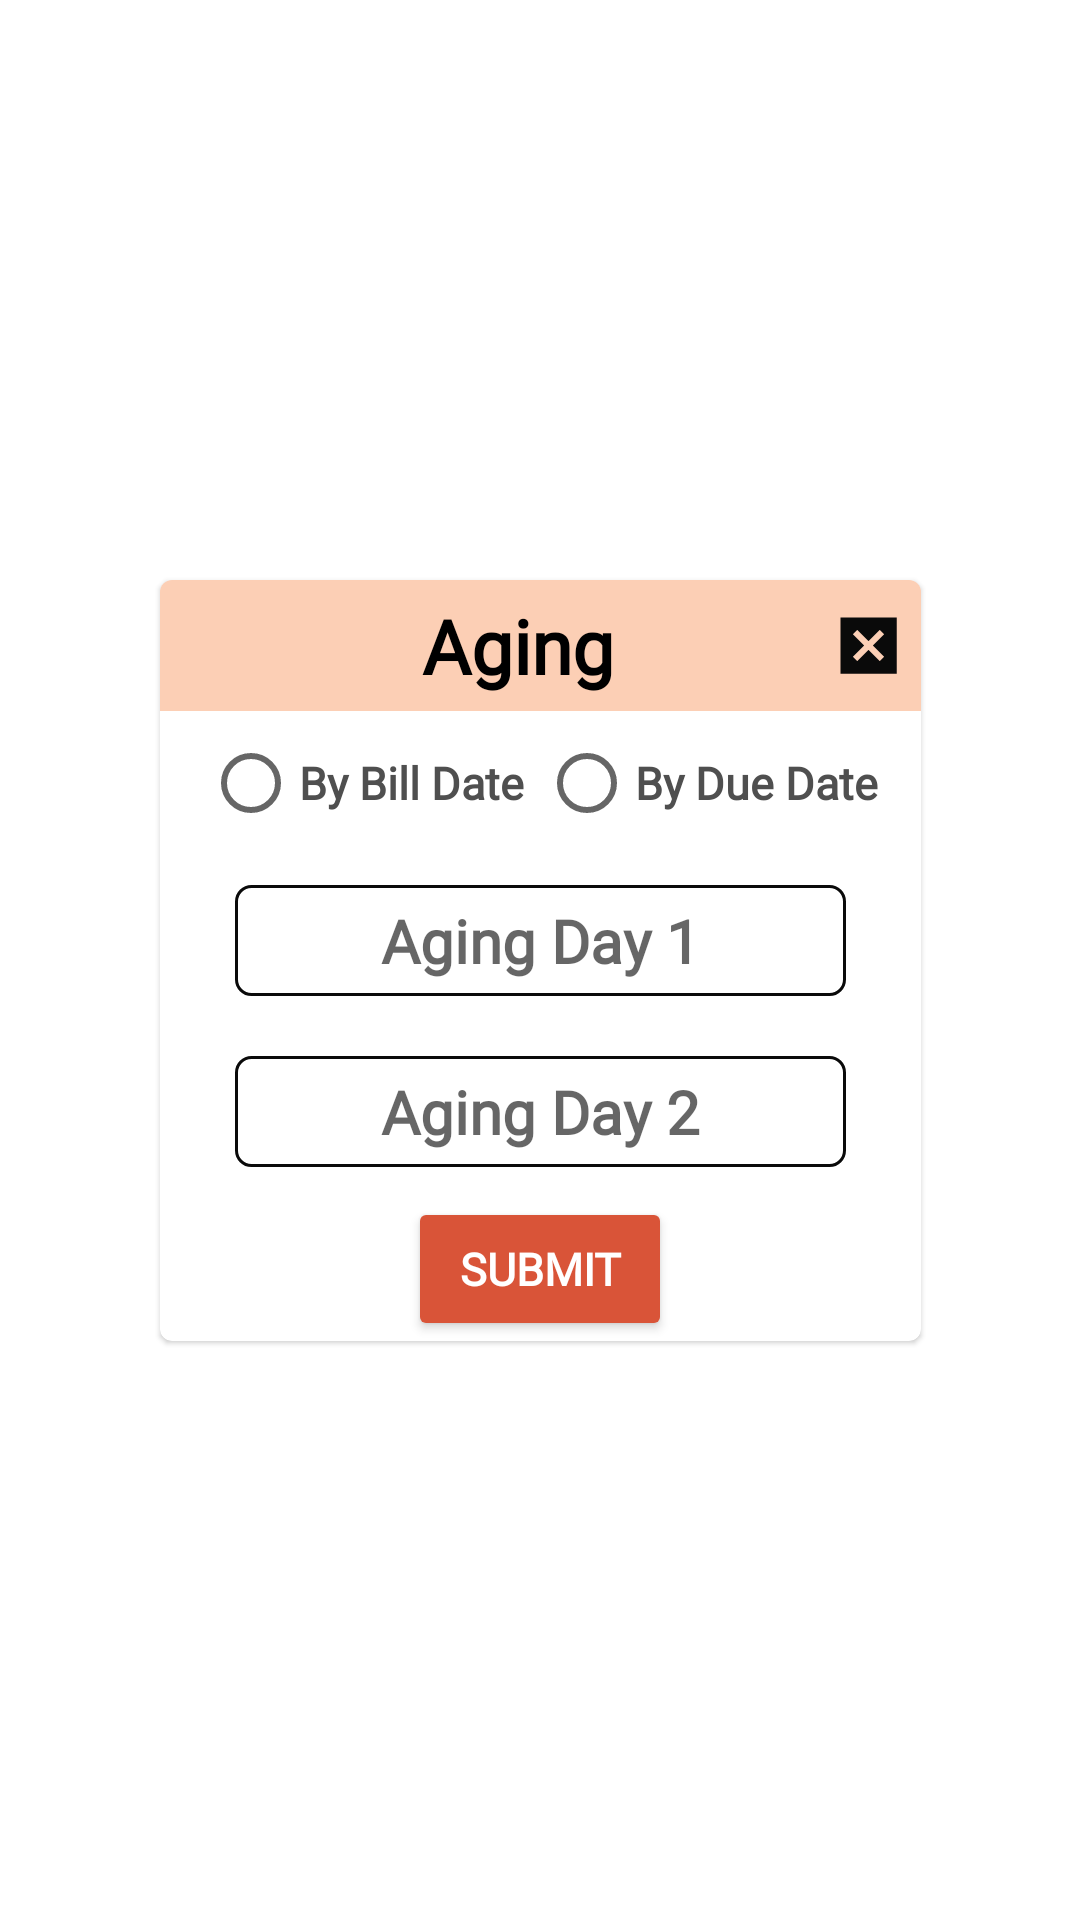

Android layout source for this screen:
<!-- AndroidManifest.xml: application theme Theme.MyApp -->
<!-- res/layout/dialog_aging.xml -->
<?xml version="1.0" encoding="utf-8"?>
<androidx.constraintlayout.widget.ConstraintLayout
    xmlns:android="http://schemas.android.com/apk/res/android"
    android:layout_width="match_parent"
    android:layout_height="match_parent"
    xmlns:app="http://schemas.android.com/apk/res-auto"
    xmlns:tools="http://schemas.android.com/tools">

    <com.google.android.material.card.MaterialCardView
        android:layout_width="0dp"
        android:layout_height="wrap_content"
        app:layout_constraintDimensionRatio="1:1"
        app:layout_constraintBottom_toBottomOf="parent"
        app:layout_constraintEnd_toEndOf="parent"
        cornerRadius="10"
        style="@style/groupStyledeep_orange_100cornerRadius"
        app:layout_constraintStart_toStartOf="parent"
        app:layout_constraintTop_toTopOf="parent">
<LinearLayout
    android:layout_width="match_parent"
    android:layout_height="match_parent"
    android:orientation="vertical">
    <LinearLayout
        android:layout_width="match_parent"
        android:layout_height="wrap_content"
        android:background="@color/deep_orange_100"
        android:orientation="horizontal">
    <TextView
        android:layout_width="wrap_content"
        android:layout_height="wrap_content"
        android:text="Aging"
        android:layout_weight="3"
        android:layout_marginStart="@dimen/_15pxh"
        android:gravity="center"
        android:textSize="@dimen/_25sp"
        android:padding="@dimen/_5pxh"
        android:background="@color/deep_orange_100"
        style="@style/txtRobotobold20"
        android:textColor="@color/black" />
        <ImageView
            android:layout_width="wrap_content"
            android:id="@+id/cancel"
            android:elevation="@dimen/_5pxh"
            android:layout_height="match_parent"
            android:layout_gravity="center|end"
            android:layout_marginEnd="@dimen/_5pxh"
            app:tint="@color/black_900"
            android:src="@drawable/ic_cancel"/>
    </LinearLayout>

    <LinearLayout
        android:layout_width="match_parent"
        android:layout_height="wrap_content"
        android:layout_gravity="center"
        android:gravity="center"
        android:orientation="horizontal">
        <RadioGroup
            android:layout_width="wrap_content"
            android:orientation="horizontal"
            android:id="@+id/radio_group"
            android:gravity="center_horizontal"
            android:layout_gravity="center"
            android:layout_height="wrap_content">
            <RadioButton
                android:layout_width="wrap_content"
                android:id="@+id/by_bill"
                style="@style/txtRobotobold15"
                android:layout_height="wrap_content"
                android:text="By Bill Date"/>
            <RadioButton
                android:layout_width="wrap_content"
                android:id="@+id/by_due"
                style="@style/txtRobotobold15"
                android:layout_marginStart="@dimen/_5pxh"
                android:layout_height="wrap_content"
                android:text="By Due Date"/>

        </RadioGroup>

    </LinearLayout>
    <EditText
        android:layout_width="match_parent"
        android:layout_height="wrap_content"
        android:id="@+id/Aging1"
        android:hint="Aging Day 1"
        android:inputType="number"
        android:layout_marginTop="@dimen/_10pxh"
        android:layout_marginStart="@dimen/_25pxh"
        android:layout_marginEnd="@dimen/_25pxh"
        android:background="@drawable/rounded_edittext"
        android:gravity="center"
        android:padding="@dimen/_5pxh"
        style="@style/txtRobotobold20"
        android:textColor="@color/black"
        />
    <EditText
        android:layout_width="match_parent"
        android:layout_height="wrap_content"
        android:id="@+id/Aging2"
        android:hint="Aging Day 2"
        android:inputType="number"
        android:layout_marginTop="@dimen/_20pxh"
        android:layout_marginStart="@dimen/_25pxh"
        android:layout_marginEnd="@dimen/_25pxh"
        android:background="@drawable/rounded_edittext"
        android:gravity="center"
        android:padding="@dimen/_5pxh"
        style="@style/txtRobotobold20"
        android:textColor="@color/black"
        />
    <Button
        android:layout_width="wrap_content"
        android:layout_height="wrap_content"
        android:text="Submit"
        android:id="@+id/submit_aging"
        android:gravity="center"
        android:layout_gravity="center"
        android:layout_marginTop="@dimen/_10pxh"
        android:padding="@dimen/_10pxh"
        android:backgroundTint="@color/red_600"
        style="@style/txtRobotobold15"
        android:textColor="@color/white"
        />

</LinearLayout>


    </com.google.android.material.card.MaterialCardView>
</androidx.constraintlayout.widget.ConstraintLayout>
<!-- resources referenced by this layout -->
<resources>
  <color name="black">#FF000000</color>
  <color name="black_900">#0a0a0a</color>
  <color name="deep_orange_100">#fccfb5</color>
  <color name="red_600">#d95438</color>
  <color name="white">#FFFFFFFF</color>
  <dimen name="_10pxh">30.0dp</dimen>
  <dimen name="_15pxh">45.0dp</dimen>
  <dimen name="_20pxh">60.0dp</dimen>
  <dimen name="_25pxh">75.0dp</dimen>
  <dimen name="_25sp">75.0sp</dimen>
  <dimen name="_5pxh">15.0dp</dimen>
  <!-- drawable ic_cancel (drawable) -->
  <vector xmlns:android="http://schemas.android.com/apk/res/android"
      android:width="@dimen/_25pxh"
      android:height="@dimen/_25pxh"
      android:viewportWidth="24"
      android:viewportHeight="24"
      android:tint="?attr/colorControlNormal">
    <path
        android:fillColor="@android:color/white"
        android:pathData="M3,3v18h18V3H3zM17,15.59L15.59,17L12,13.41L8.41,17L7,15.59L10.59,12L7,8.41L8.41,7L12,10.59L15.59,7L17,8.41L13.41,12L17,15.59z"/>
  </vector>
  <!-- drawable rounded_edittext (drawable) -->
  <?xml version="1.0" encoding="utf-8"?>
  <shape xmlns:android="http://schemas.android.com/apk/res/android"
      android:shape="rectangle" android:padding="15dp">
  
      <solid android:color="#FFFFFF" />
      <corners
          android:bottomRightRadius="5dp"
          android:bottomLeftRadius="5dp"
          android:topLeftRadius="5dp"
          android:topRightRadius="5dp" />
      <stroke android:width="1dip" android:color="@color/black_900" />
  </shape>
  <style name="groupStyledeep_orange_100cornerRadius">
          <item name="android:background">@drawable/rectangle_bg_deep_orange_100_radius_5</item>
      </style>
  <style name="txtRobotobold15" parent="txtRobotobold13">
          <item name="android:textSize">@dimen/_15pxh</item>
          <item name="android:textColor">@color/gray_800</item>
      </style>
  <style name="txtRobotobold20" parent="txtRobotobold17_1">
          <item name="android:textSize">@dimen/_20pxh</item>
          <item name="android:textColor">@color/red_600</item>
          <item name="android:fontFamily">@font/roboto</item>
      </style>
  <!-- drawable rectangle_bg_deep_orange_100_radius_5 (drawable) -->
  <?xml version="1.0" encoding="UTF-8"?>
  <shape android:shape="rectangle" xmlns:android="http://schemas.android.com/apk/res/android">
      <solid android:color="@color/deep_orange_100"/>
      <corners android:radius="@dimen/_5pxh"/>
  </shape>
  <style name="txtRobotobold13">
          <item name="android:textSize">@dimen/_13pxh</item>
          <item name="android:textColor">@color/black_900_null</item>
          <item name="android:fontFamily">@font/roboto</item>
          <item name="android:textFontWeight" tools:targetApi="p">700</item>
      </style>
  <color name="gray_800">#4f4f4f</color>
  <style name="txtRobotobold17_1" parent="txtRobotoblack17">
          <item name="android:textFontWeight" tools:targetApi="p">700</item>
      </style>
  <color name="teal_200">#FF03DAC5</color>
  <color name="teal_700">#FF018786</color>
  <dimen name="_13pxh">39.0dp</dimen>
  <color name="black_900_null">#000000</color>
  <style name="txtRobotoblack17" parent="txtRobotoregular17">
          <item name="android:textColor">@color/red_600</item>
          <item name="android:textFontWeight" tools:targetApi="p">900</item>
      </style>
  <style name="txtRobotoregular17" parent="txtRobotoregular13_1">
          <item name="android:textSize">@dimen/_17pxh</item>
      </style>
  <style name="txtRobotoregular13_1" parent="txtRobotobold13">
          <item name="android:textFontWeight" tools:targetApi="p">400</item>
      </style>
  <dimen name="_17pxh">51.0dp</dimen>
</resources>
